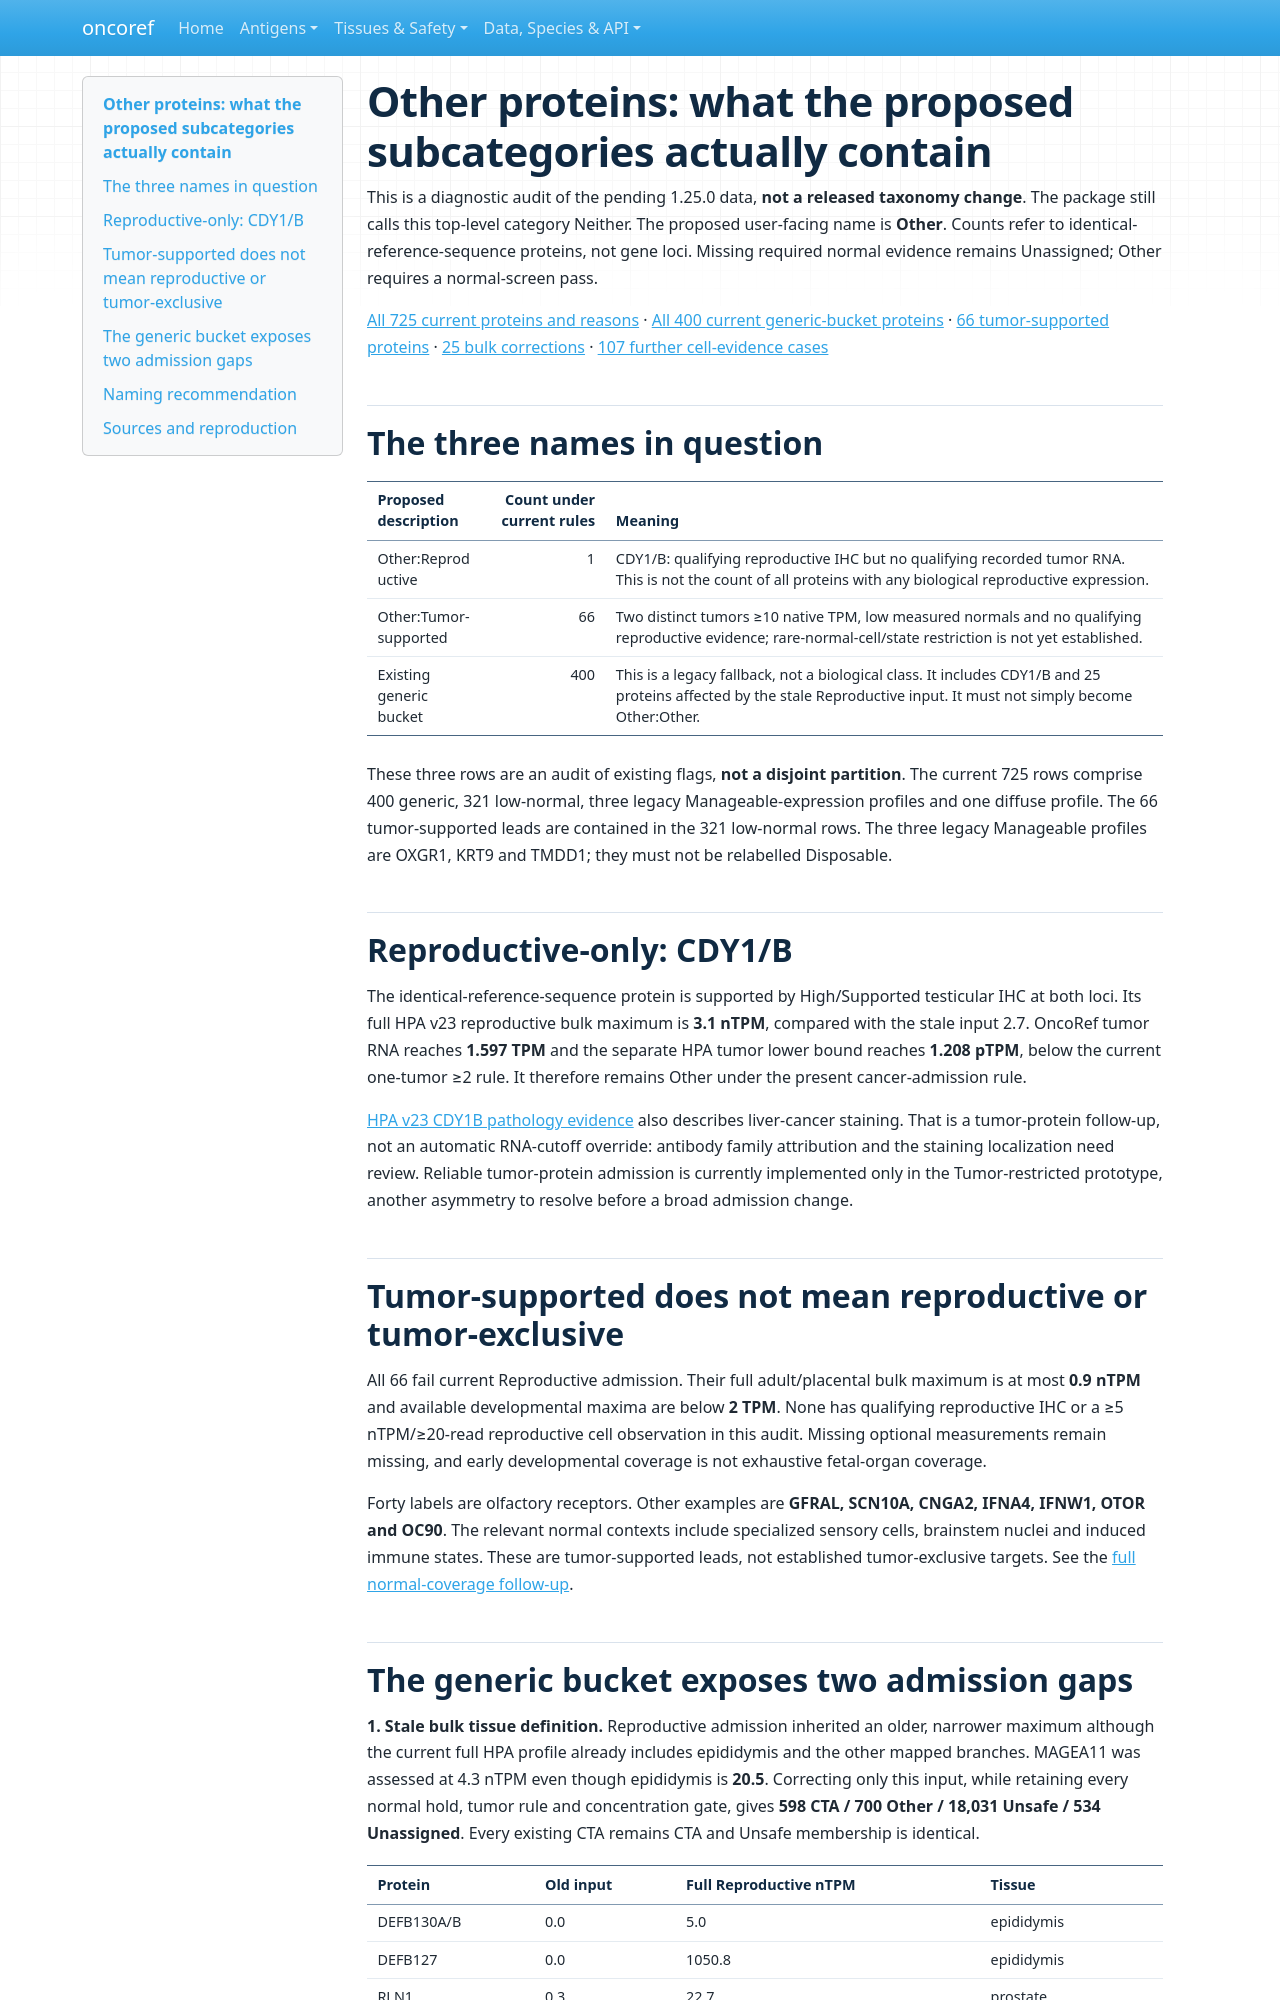

repository: pirl-unc/oncoref · page: audits/cta-other-20261030/index.html · generator: mkdocs

# Other proteins: what the proposed subcategories actually contain

This is a diagnostic audit of the pending 1.25.0 data, **not a released taxonomy change**. The package still calls this top-level category Neither. The proposed user-facing name is **Other**. Counts refer to identical-reference-sequence proteins, not gene loci. Missing required normal evidence remains Unassigned; Other requires a normal-screen pass.

[All 725 current proteins and reasons](all-other-proteins.csv) · [All 400 current generic-bucket proteins](current-generic-bucket.csv) · [66 tumor-supported proteins](tumor-supported.csv) · [25 bulk corrections](bulk-correction-CTA.csv) · [107 further cell-evidence cases](cell-evidence-reconsideration.csv)

## The three names in question

| Proposed description | Count under current rules | Meaning |
|---|---:|---|
| Other:Reproductive | 1 | CDY1/B: qualifying reproductive IHC but no qualifying recorded tumor RNA. This is not the count of all proteins with any biological reproductive expression. |
| Other:Tumor-supported | 66 | Two distinct tumors ≥10 native TPM, low measured normals and no qualifying reproductive evidence; rare-normal-cell/state restriction is not yet established. |
| Existing generic bucket | 400 | This is a legacy fallback, not a biological class. It includes CDY1/B and 25 proteins affected by the stale Reproductive input. It must not simply become Other:Other. |

These three rows are an audit of existing flags, **not a disjoint partition**. The current 725 rows comprise 400 generic, 321 low-normal, three legacy Manageable-expression profiles and one diffuse profile. The 66 tumor-supported leads are contained in the 321 low-normal rows. The three legacy Manageable profiles are OXGR1, KRT9 and TMDD1; they must not be relabelled Disposable.

## Reproductive-only: CDY1/B

The identical-reference-sequence protein is supported by High/Supported testicular IHC at both loci. Its full HPA v23 reproductive bulk maximum is **3.1 nTPM**, compared with the stale input 2.7. OncoRef tumor RNA reaches **1.597 TPM** and the separate HPA tumor lower bound reaches **1.208 pTPM**, below the current one-tumor ≥2 rule. It therefore remains Other under the present cancer-admission rule.

[HPA v23 CDY1B pathology evidence](https://v23.proteinatlas.org/ENSG00000172352-CDY1B/pathology) also describes liver-cancer staining. That is a tumor-protein follow-up, not an automatic RNA-cutoff override: antibody family attribution and the staining localization need review. Reliable tumor-protein admission is currently implemented only in the Tumor-restricted prototype, another asymmetry to resolve before a broad admission change.

## Tumor-supported does not mean reproductive or tumor-exclusive

All 66 fail current Reproductive admission. Their full adult/placental bulk maximum is at most **0.9 nTPM** and available developmental maxima are below **2 TPM**. None has qualifying reproductive IHC or a ≥5 nTPM/≥20-read reproductive cell observation in this audit. Missing optional measurements remain missing, and early developmental coverage is not exhaustive fetal-organ coverage.

Forty labels are olfactory receptors. Other examples are **GFRAL, SCN10A, CNGA2, IFNA4, IFNW1, OTOR and OC90**. The relevant normal contexts include specialized sensory cells, brainstem nuclei and induced immune states. These are tumor-supported leads, not established tumor-exclusive targets. See the [full normal-coverage follow-up](https://github.com/pirl-unc/oncoref/issues/653).
